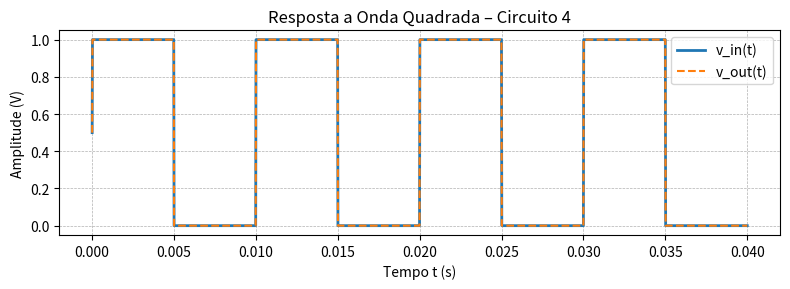

Python code for this plot:
import numpy as np
from scipy import signal
import matplotlib.pyplot as plt

# Parâmetros da onda
f = 100                       # Hz
omega = 2 * np.pi * f         # rad/s
T = 1 / f                     # período (s)

# Vetor de tempo: quatro períodos
t = np.linspace(0, 4 * T, 2000)

# Geração da onda quadrada unitária (0–1)
v_in = 0.5 * (np.sign(np.sin(omega * t)) + 1)

# Seguidor de tensão: saída = entrada
v_out = v_in

# Plot
plt.figure(figsize=(8, 3))
plt.plot(t, v_in, label='v_in(t)', linewidth=2)
plt.plot(t, v_out, '--', label='v_out(t)', linewidth=1.5)
plt.title('Resposta a Onda Quadrada – Circuito 4')
plt.xlabel('Tempo t (s)')
plt.ylabel('Amplitude (V)')
plt.grid(True, linestyle='--', linewidth=0.5)
plt.legend(loc='upper right')
plt.tight_layout()
plt.show()